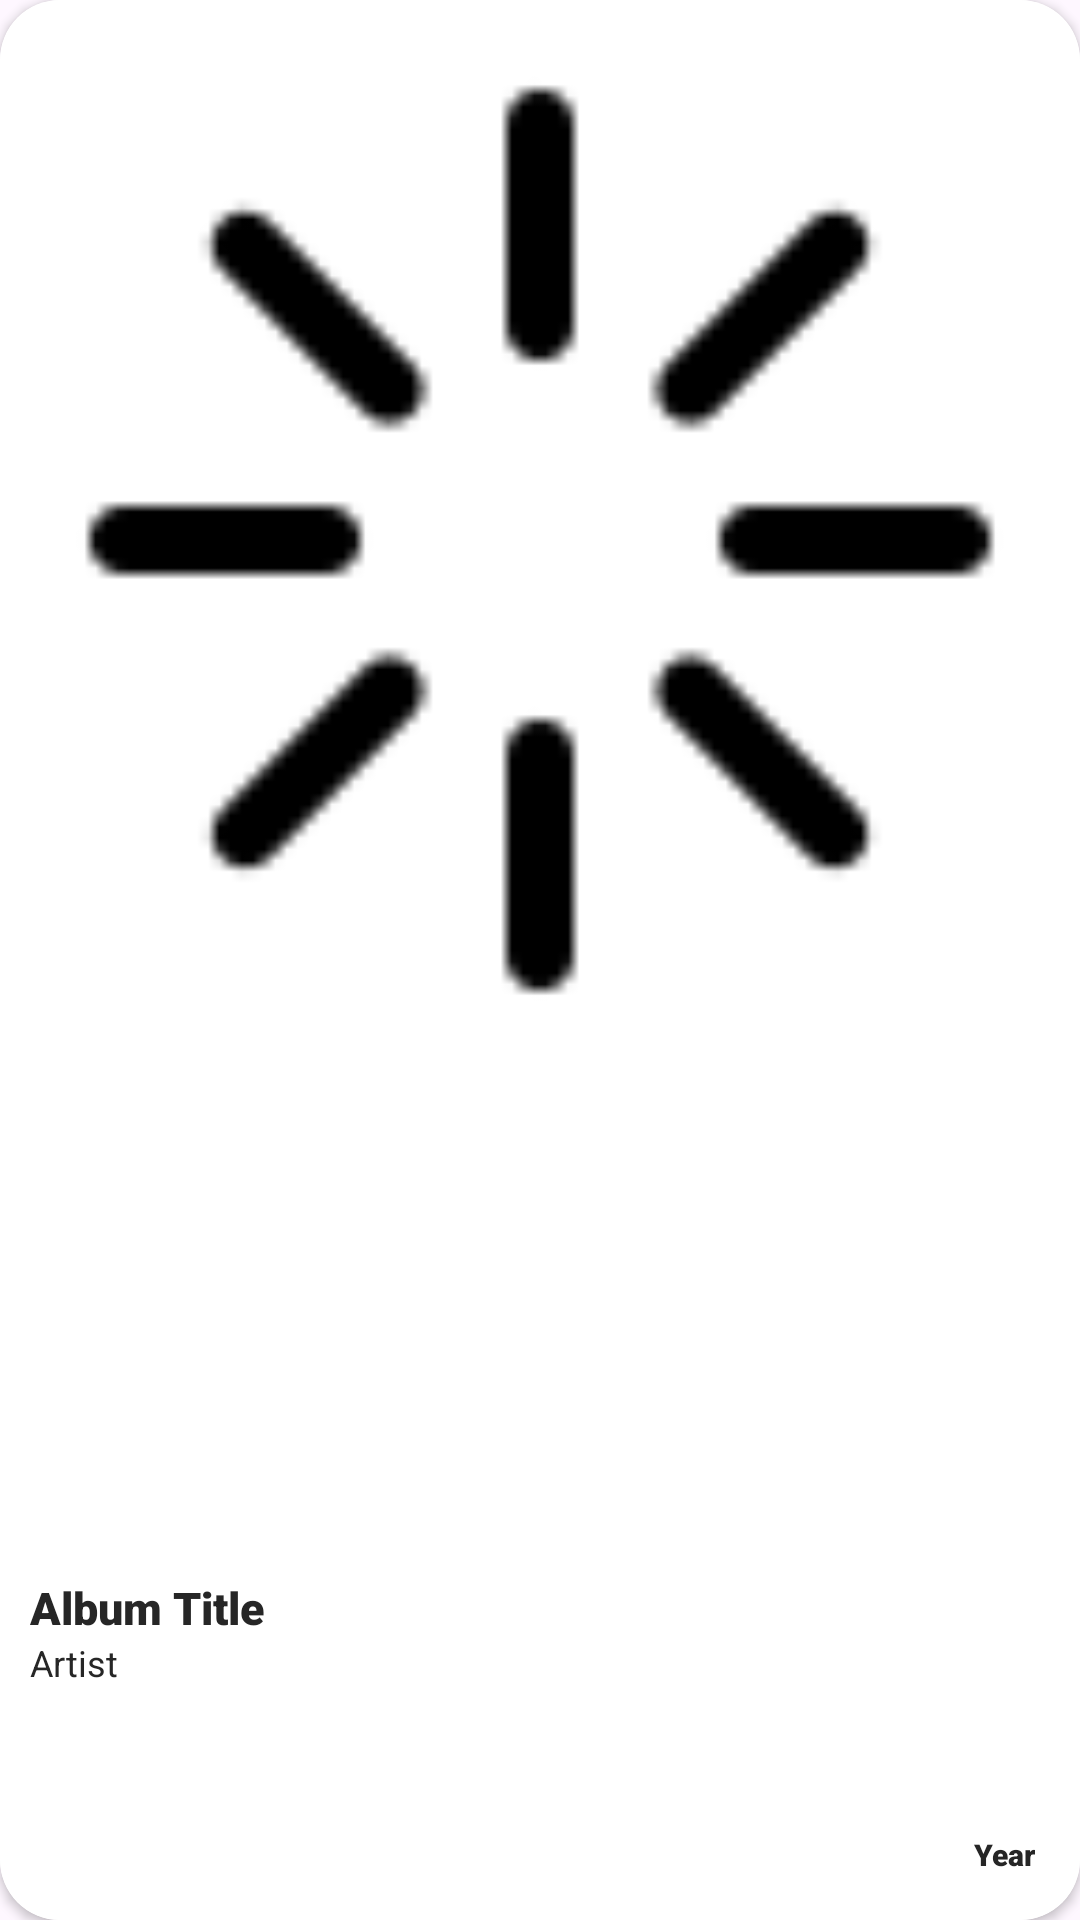

Here is an Android app screen rendered from its layout file. Give the layout XML and the strings, colors and styles it references.
<!-- AndroidManifest.xml: application theme Theme.MusicAppNoFragments -->
<!-- res/layout/card_album.xml -->
<?xml version="1.0" encoding="utf-8"?>
<androidx.cardview.widget.CardView xmlns:android="http://schemas.android.com/apk/res/android"
    xmlns:app="http://schemas.android.com/apk/res-auto"
    android:layout_width="170dp"
    android:layout_height="250dp"
    android:background="@color/light"
    android:elevation="1dp"
    android:orientation="vertical"
    app:cardCornerRadius="20dp">

    <androidx.constraintlayout.widget.ConstraintLayout
        android:layout_width="match_parent"
        android:layout_height="match_parent">

        <LinearLayout
            android:id="@+id/linearLayout"
            android:layout_width="match_parent"
            android:layout_height="match_parent"
            android:background="@color/white"
            android:orientation="vertical"
            app:layout_constraintBottom_toBottomOf="parent"
            app:layout_constraintEnd_toEndOf="parent"
            app:layout_constraintStart_toStartOf="parent"
            app:layout_constraintTop_toTopOf="parent">

            <ImageView
                android:id="@+id/albumImg"
                android:layout_width="match_parent"
                android:layout_height="0dp"
                android:layout_weight="7"
                android:scaleType="fitStart"
                android:src="@drawable/loading" />

            <LinearLayout
                android:layout_width="wrap_content"
                android:layout_height="0dp"
                android:layout_weight="3"
                android:gravity="center"
                android:orientation="vertical">

                <TextView
                    android:id="@+id/albumTitle"
                    android:layout_width="match_parent"
                    android:layout_height="wrap_content"
                    android:fontFamily="sans-serif-black"
                    android:gravity="center_vertical"
                    android:paddingLeft="10dp"
                    android:text="Album Title"
                    android:textColor="@color/dark"
                    android:textSize="15dp" />

                <TextView
                    android:id="@+id/albumArtist"
                    android:layout_width="match_parent"
                    android:layout_height="wrap_content"
                    android:gravity="center_vertical"
                    android:paddingLeft="10dp"
                    android:text="Artist"
                    android:textColor="@color/dark"
                    android:textSize="12dp" />

            </LinearLayout>


        </LinearLayout>

        <TextView
            android:id="@+id/albumYear"
            android:layout_width="wrap_content"
            android:layout_height="wrap_content"
            android:fontFamily="sans-serif-black"
            android:gravity="end"
            android:paddingRight="15dp"
            android:paddingBottom="15dp"
            android:text="Year"
            android:textColor="@color/dark"
            android:textSize="10dp"
            app:layout_constraintBottom_toBottomOf="parent"
            app:layout_constraintEnd_toEndOf="@+id/linearLayout" />

    </androidx.constraintlayout.widget.ConstraintLayout>

</androidx.cardview.widget.CardView>
<!-- resources referenced by this layout -->
<resources>
  <color name="dark">#262626</color>
  <color name="light">#F2F2F2</color>
  <color name="white">#FFFFFFFF</color>
  <!-- drawable loading: png bitmap (drawable, 920 bytes) -->
  <style name="Theme.MusicAppNoFragments" parent="Base.Theme.MusicAppNoFragments" />
  <style name="Base.Theme.MusicAppNoFragments" parent="Theme.Material3.DayNight.NoActionBar">
          
          <item name="android:forceDarkAllowed">false</item>
          <item name="android:statusBarColor">@color/black</item>
          <item name="drawerArrowStyle">@style/DrawerStyle</item>
          
      </style>
  <color name="black">#FF000000</color>
</resources>
